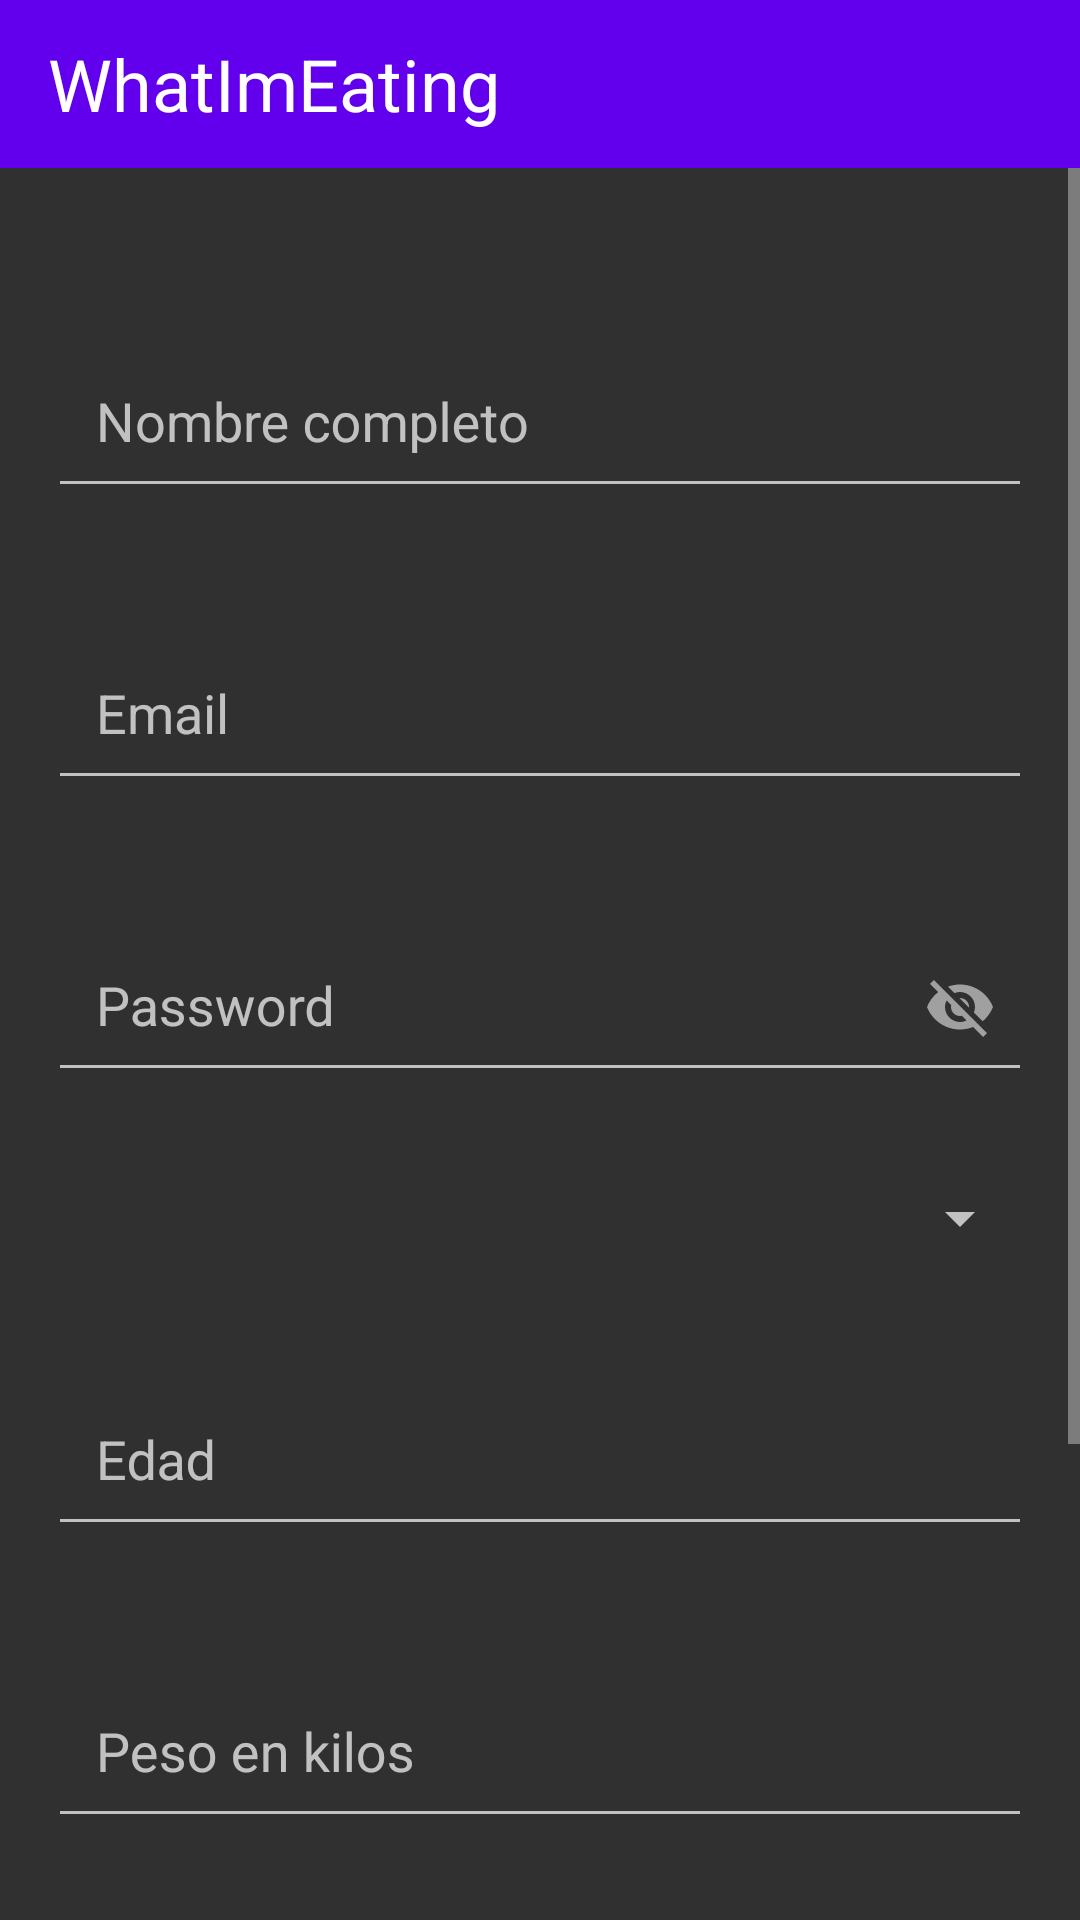

The Android layout XML behind this screen, and the referenced resources:
<!-- AndroidManifest.xml: application theme Theme.AppCompat.NoActionBar -->
<!-- res/layout/fragment_profile.xml -->
<?xml version="1.0" encoding="utf-8"?>
<layout xmlns:android="http://schemas.android.com/apk/res/android"
    xmlns:app="http://schemas.android.com/apk/res-auto"
    xmlns:tools="http://schemas.android.com/tools">

    <androidx.coordinatorlayout.widget.CoordinatorLayout
        android:layout_width="match_parent"
        android:layout_height="match_parent">

        
        <include
            android:id="@+id/contentToolbar"
            layout="@layout/toolbar_app" />

        <ScrollView
            android:layout_width="match_parent"
            android:layout_height="match_parent"
            android:layout_marginTop="?attr/actionBarSize">

            <androidx.constraintlayout.widget.ConstraintLayout
                android:id="@+id/clContenedor"
                android:layout_width="match_parent"
                android:layout_height="wrap_content"
                android:padding="16dp"
                tools:context=".view.fragment.profile">

                <com.google.android.material.textfield.TextInputLayout
                    android:id="@+id/tilProfileNombre"
                    android:layout_width="match_parent"
                    android:layout_height="wrap_content"
                    app:hintEnabled="true"
                    android:layout_marginTop="30dp"
                    app:layout_constraintEnd_toEndOf="parent"
                    app:layout_constraintStart_toStartOf="parent"
                    app:layout_constraintTop_toTopOf="parent">

                    <EditText
                        android:id="@+id/etProfileNombre"
                        android:layout_width="match_parent"
                        android:layout_height="wrap_content"
                        android:inputType="text"
                        android:hint="@string/nombre"
                        android:textColorHint="@android:color/white"
                        android:focusedSearchResultHighlightColor="@color/black"
                        android:padding="16dp"
                        android:textSize="18sp" />
                </com.google.android.material.textfield.TextInputLayout>

                <com.google.android.material.textfield.TextInputLayout
                    android:id="@+id/tilEmail"
                    android:layout_width="match_parent"
                    android:layout_height="wrap_content"
                    app:hintEnabled="true"
                    android:layout_marginTop="30dp"
                    app:layout_constraintEnd_toEndOf="parent"
                    app:layout_constraintStart_toStartOf="parent"
                    app:layout_constraintTop_toBottomOf="@+id/tilProfileNombre">

                    <EditText
                        android:id="@+id/etEmail"
                        android:layout_width="match_parent"
                        android:layout_height="wrap_content"
                        android:inputType="textEmailAddress"
                        android:hint="Email"
                        android:textColorHint="@android:color/white"
                        android:padding="16dp"
                        android:textSize="18sp"
                        android:maxLength="40"/>
                </com.google.android.material.textfield.TextInputLayout>

                <com.google.android.material.textfield.TextInputLayout
                    android:id="@+id/tilPass"
                    android:layout_width="match_parent"
                    android:layout_height="wrap_content"
                    app:hintEnabled="true"
                    android:layout_marginTop="30dp"
                    app:layout_constraintTop_toBottomOf="@+id/tilEmail"
                    app:layout_constraintEnd_toEndOf="parent"
                    app:layout_constraintStart_toStartOf="parent"
                    app:passwordToggleEnabled="true">

                    <EditText
                        android:id="@+id/etPass"
                        android:layout_width="match_parent"
                        android:layout_height="wrap_content"
                        android:inputType="number|textPassword"
                        android:hint="Password"
                        android:textColorHint="@android:color/white"
                        android:focusedSearchResultHighlightColor="@color/white"
                        android:padding="16dp"
                        android:textSize="18sp" />
                </com.google.android.material.textfield.TextInputLayout>

                <Spinner
                    android:id="@+id/spinnerGenero"
                    android:layout_width="match_parent"
                    android:layout_height="wrap_content"
                    android:layout_marginTop="30dp"
                    app:layout_constraintTop_toBottomOf="@+id/tilPass"
                    app:layout_constraintEnd_toEndOf="parent"
                    app:layout_constraintStart_toStartOf="parent" />

                <com.google.android.material.textfield.TextInputLayout
                    android:id="@+id/tilProfileEdad"
                    android:layout_width="match_parent"
                    android:layout_height="wrap_content"
                    app:hintEnabled="true"
                    android:layout_marginTop="30dp"
                    app:layout_constraintTop_toBottomOf="@+id/spinnerGenero"
                    app:layout_constraintEnd_toEndOf="parent"
                    app:layout_constraintStart_toStartOf="parent">

                    <EditText
                        android:id="@+id/etProfileEdad"
                        android:layout_width="match_parent"
                        android:layout_height="wrap_content"
                        android:inputType="number"
                        android:hint="@string/edad"
                        android:textColorHint="@android:color/white"
                        android:focusedSearchResultHighlightColor="@color/black"
                        android:padding="16dp"
                        android:textSize="18sp" />
                </com.google.android.material.textfield.TextInputLayout>

                <com.google.android.material.textfield.TextInputLayout
                    android:id="@+id/tilProfilePeso"
                    android:layout_width="match_parent"
                    android:layout_height="wrap_content"
                    app:hintEnabled="true"
                    android:layout_marginTop="30dp"
                    app:layout_constraintTop_toBottomOf="@+id/tilProfileEdad"
                    app:layout_constraintEnd_toEndOf="parent"
                    app:layout_constraintStart_toStartOf="parent">

                    <EditText
                        android:id="@+id/etProfilePeso"
                        android:layout_width="match_parent"
                        android:layout_height="wrap_content"
                        android:inputType="number"
                        android:hint="@string/peso"
                        android:textColorHint="@android:color/white"
                        android:focusedSearchResultHighlightColor="@color/black"
                        android:padding="16dp"
                        android:textSize="18sp" />
                </com.google.android.material.textfield.TextInputLayout>

                <com.google.android.material.textfield.TextInputLayout
                    android:id="@+id/tilProfileAltura"
                    android:layout_width="match_parent"
                    android:layout_height="wrap_content"
                    app:hintEnabled="true"
                    android:layout_marginTop="30dp"
                    app:layout_constraintTop_toBottomOf="@+id/tilProfilePeso"
                    app:layout_constraintEnd_toEndOf="parent"
                    app:layout_constraintStart_toStartOf="parent">

                    <EditText
                        android:id="@+id/etProfileAltura"
                        android:layout_width="match_parent"
                        android:layout_height="wrap_content"
                        android:inputType="number"
                        android:hint="@string/altura"
                        android:textColorHint="@android:color/white"
                        android:focusedSearchResultHighlightColor="@color/black"
                        android:padding="16dp"
                        android:textSize="18sp" />
                </com.google.android.material.textfield.TextInputLayout>

                <Spinner
                    android:id="@+id/spinnerActividad"
                    android:layout_width="match_parent"
                    android:layout_height="wrap_content"
                    android:layout_marginTop="30dp"
                    app:layout_constraintTop_toBottomOf="@+id/tilProfileAltura"
                    app:layout_constraintEnd_toEndOf="parent"
                    app:layout_constraintStart_toStartOf="parent" />

                <Button
                    android:id="@+id/btnGuardar"
                    android:layout_width="match_parent"
                    android:layout_height="wrap_content"
                    android:text="@string/guardar"
                    android:layout_marginHorizontal="30dp"
                    android:layout_marginTop="30dp"
                    app:layout_constraintTop_toBottomOf="@+id/spinnerActividad"
                    app:layout_constraintEnd_toEndOf="parent"
                    app:layout_constraintStart_toStartOf="parent"
                    android:backgroundTint="@color/purple_500"/>

            </androidx.constraintlayout.widget.ConstraintLayout>
        </ScrollView>
    </androidx.coordinatorlayout.widget.CoordinatorLayout>
</layout>
<!-- res/layout/toolbar_app.xml (included above) -->
<LinearLayout
    xmlns:android="http://schemas.android.com/apk/res/android"
    android:layout_width="match_parent"
    android:layout_height="?attr/actionBarSize"
    >

    <androidx.appcompat.widget.Toolbar
        android:id="@+id/home_toolbar"
        android:layout_width="match_parent"
        android:layout_height="match_parent"
        android:layout_gravity="center_horizontal"
        android:background="@color/purple_500"
        android:gravity="center_vertical"
        android:orientation="horizontal">

        <TextView
            android:id="@+id/tvToolbarHome"
            android:layout_width="wrap_content"
            android:layout_height="wrap_content"
            android:layout_gravity="start"
            android:layout_marginStart="8dp"
            android:text="@string/tituloToolbar"
            android:textColor="@color/white"
            android:textSize="24sp" />

        <ImageView
            android:id="@+id/btnLogOut"
            android:layout_width="30dp"
            android:layout_height="30dp"
            android:layout_gravity="end"
            android:layout_marginStart="16dp"
            android:background="?selectableItemBackgroundBorderless"
            android:backgroundTint="@color/white"
            android:src="@drawable/logout" />
    </androidx.appcompat.widget.Toolbar>
</LinearLayout>
<!-- resources referenced by this layout -->
<resources>
  <color name="black">#FF000000</color>
  <color name="purple_500">#FF6200EE</color>
  <color name="white">#FFFFFFFF</color>
  <string name="altura">Altura en metros</string>
  <string name="edad">Edad</string>
  <string name="guardar">Guardar</string>
  <string name="nombre">Nombre completo</string>
  <string name="peso">Peso en kilos</string>
  <string name="tituloToolbar">WhatImEating</string>
</resources>
